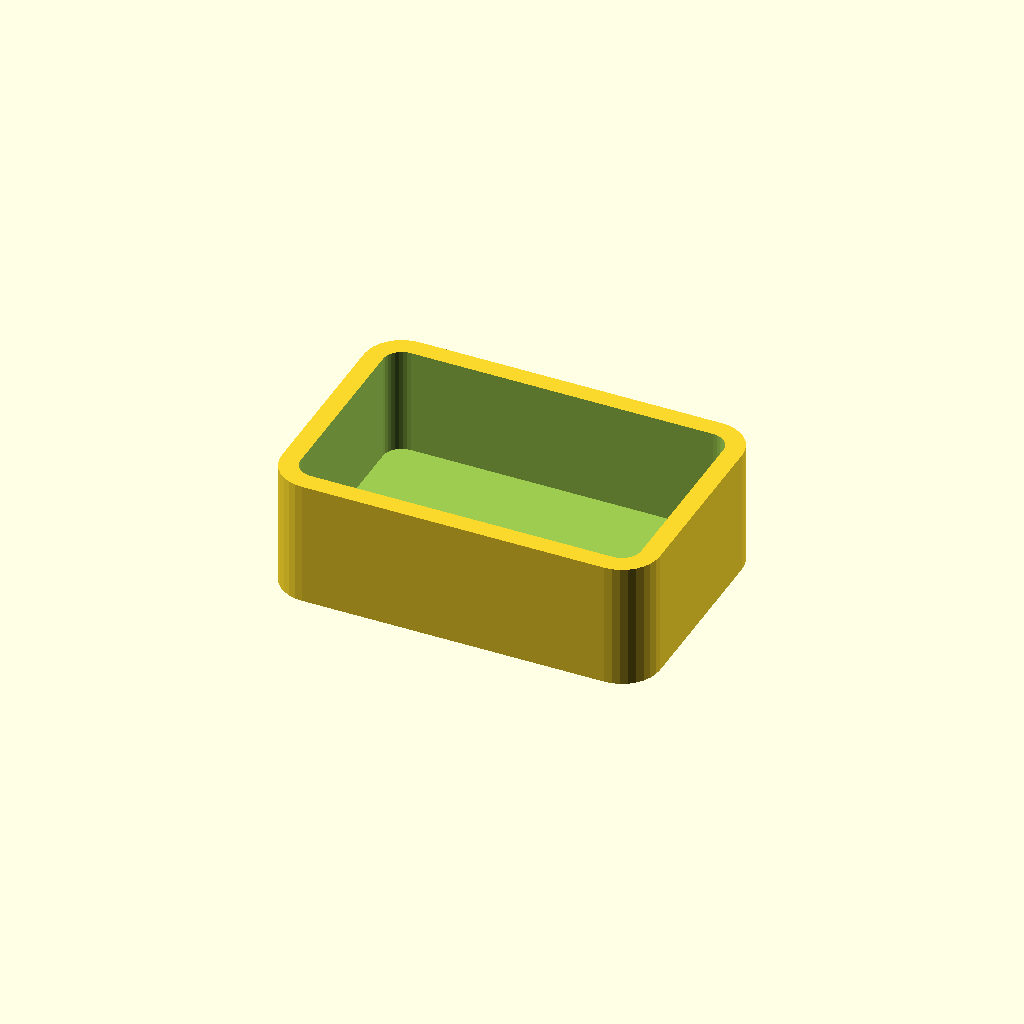
Cell 1 — every parameter at its default value.
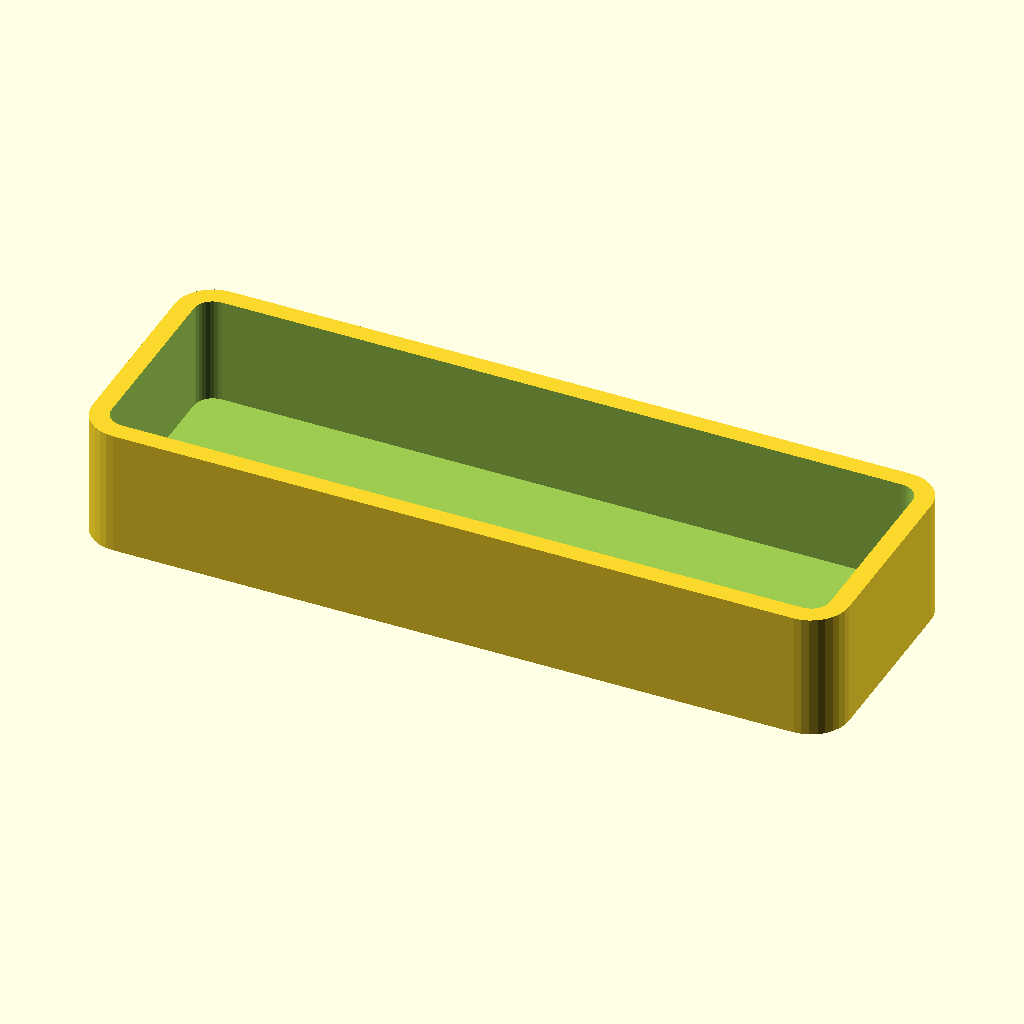
Cell 2: the same model with overall_length = 120.
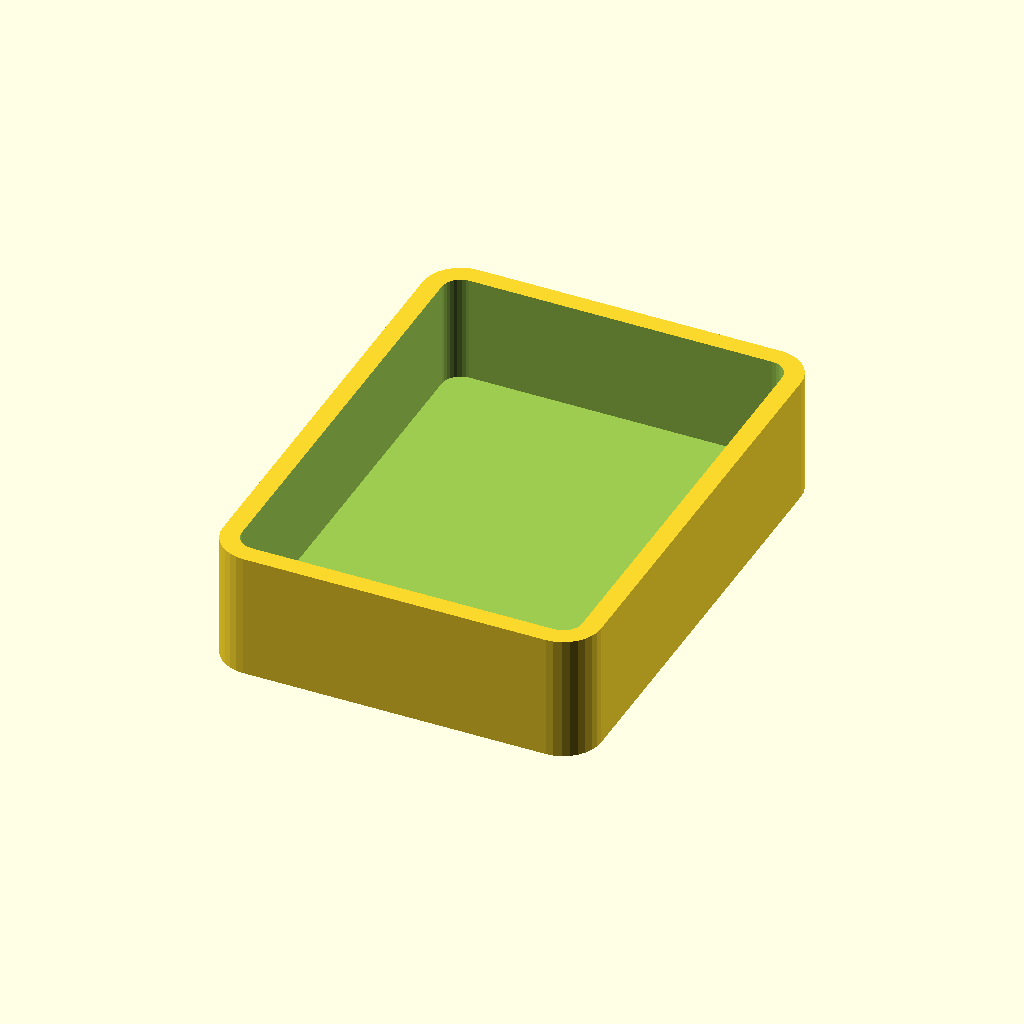
Cell 3: the same model with overall_width = 80.
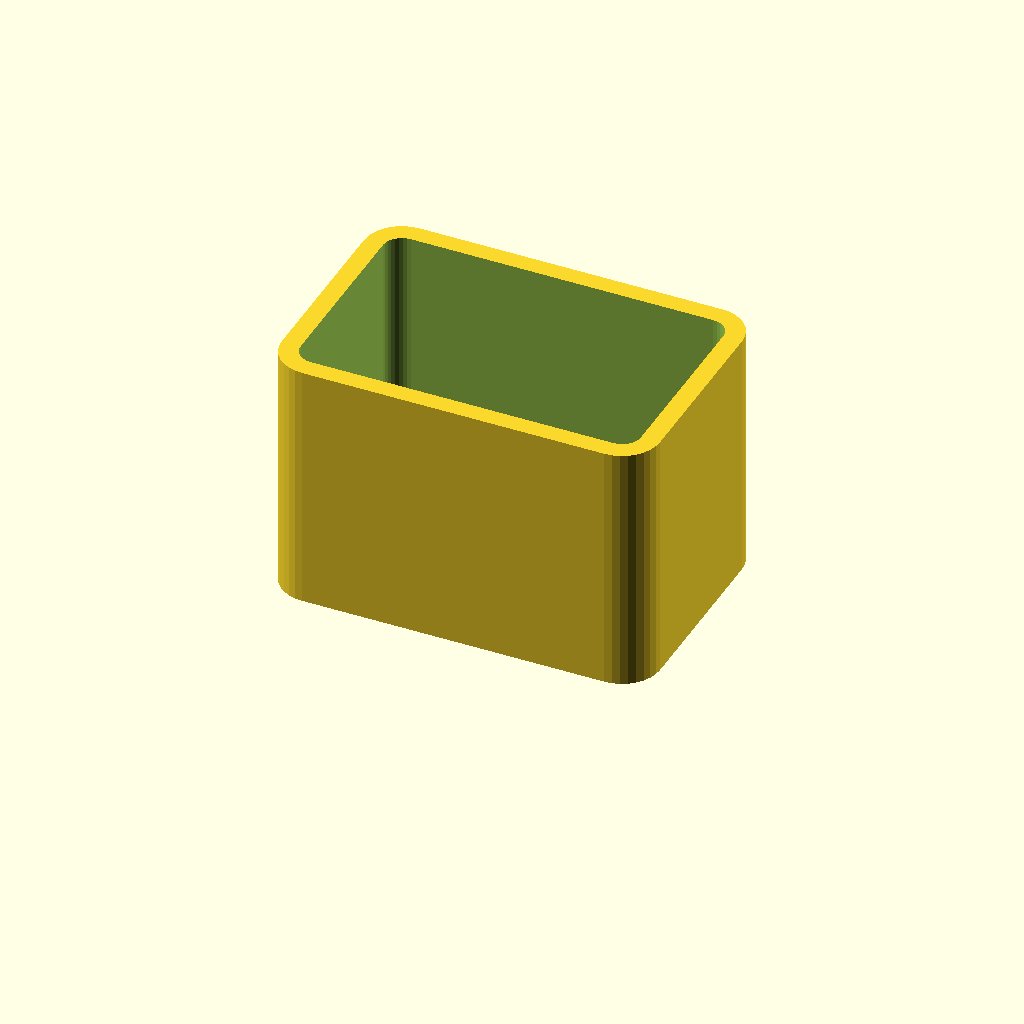
Cell 4 — overall_height set to 40, the other parameters unchanged.
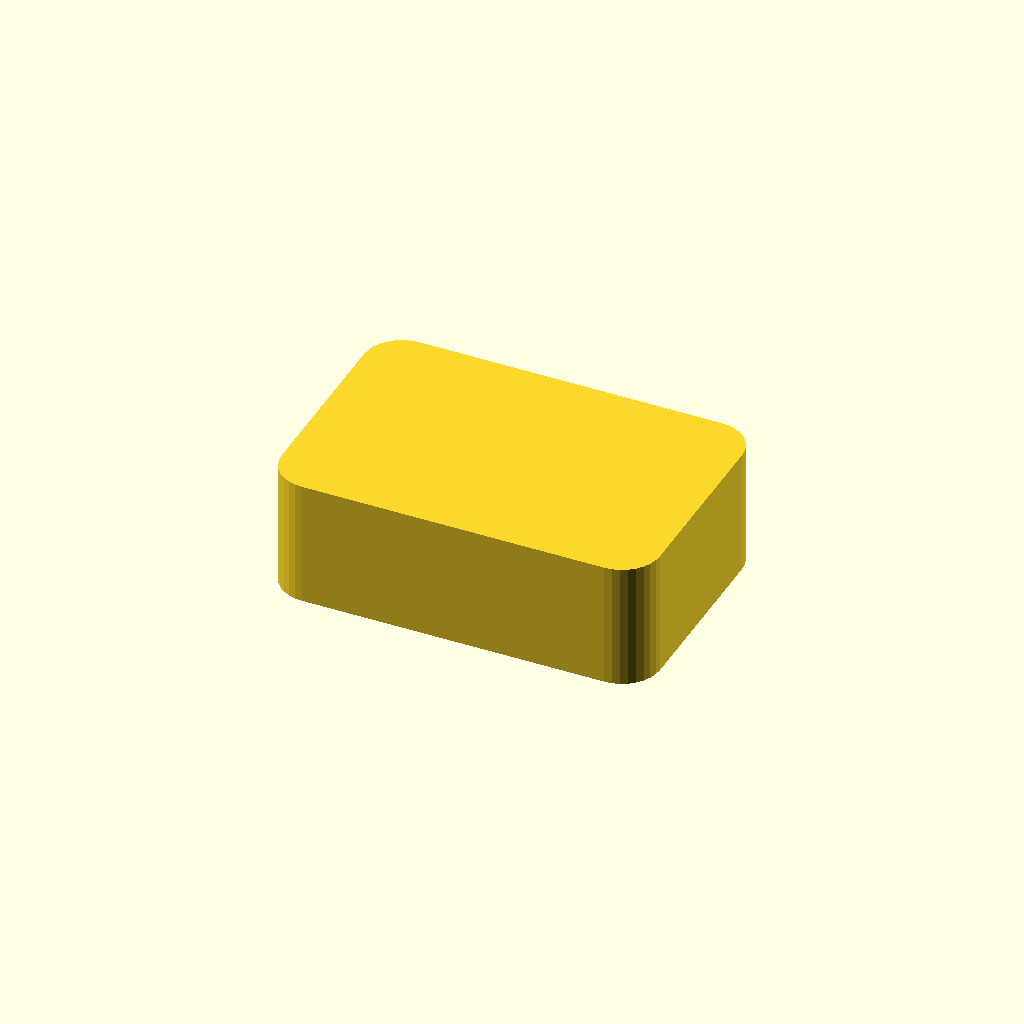
Cell 5: wall_thickness = 6 (everything else at default).
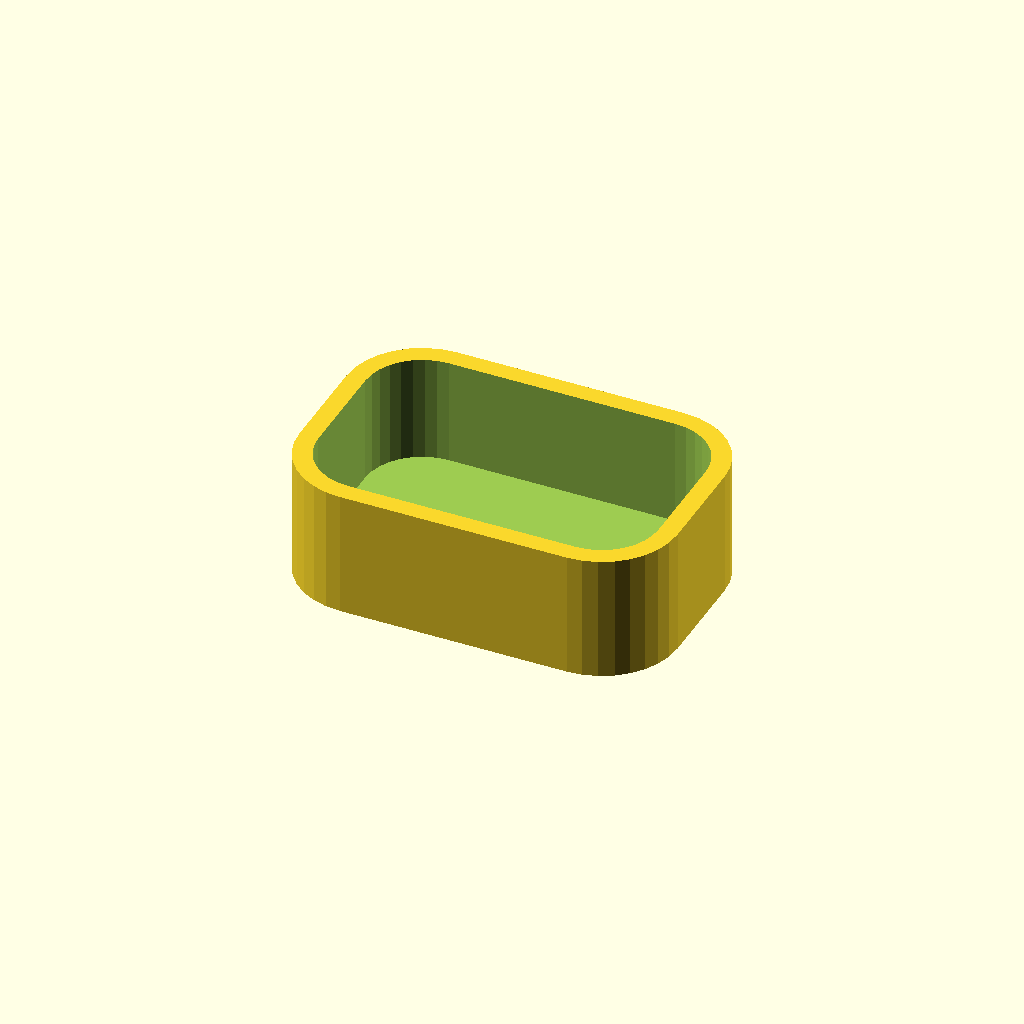
Cell 6: the same model with corner_radius = 12.
All cells are drawn from one camera (rotation 55°, 0°, 25°, orthographic, colour scheme Cornfield), so only the parameter changes between them.
The OpenSCAD source (docs/brep/task-17-comparison/runs/missing_thickness/openscad/trial-05/model.scad):
/* doodle-meta {"version":1,"parameters":{"overall_length":{"label":"Overall Length","description":"Changes the tray length along X","unit":"mm","feature":"body_length"},"overall_width":{"label":"Overall Width","description":"Changes the tray width along Y","unit":"mm","feature":"body_width"},"overall_height":{"label":"Overall Height","description":"Changes the tray height along Z","unit":"mm","feature":"body_height"},"wall_thickness":{"label":"Wall Thickness","description":"Changes the uniform wall and floor thickness","unit":"mm","feature":"wall_thickness"},"corner_radius":{"label":"Corner Radius","description":"Changes the outer corner radius","unit":"mm","feature":"corner_radius"}},"features":{"body_length":{"kind":"dimension","axis":"x","label":"Overall Length"},"body_width":{"kind":"dimension","axis":"y","label":"Overall Width"},"body_height":{"kind":"dimension","axis":"z","label":"Overall Height"},"wall_thickness":{"kind":"region","label":"Wall Thickness","min":[0,0,0],"max":[{"parameter":"overall_length","scale":0.5,"offset":0},{"parameter":"overall_width","scale":0.5,"offset":0},{"parameter":"overall_height","scale":1,"offset":0}]},"corner_radius":{"kind":"region","label":"Corner Radius","min":[{"parameter":"overall_length","scale":0.5,"offset":0},{"parameter":"overall_width","scale":0.5,"offset":0},0],"max":[{"parameter":"overall_length","scale":1,"offset":0},{"parameter":"overall_width","scale":1,"offset":0},{"parameter":"overall_height","scale":1,"offset":0}]}}} */

// Parameters
overall_length = 60;
overall_width = 40;
overall_height = 20;
wall_thickness = 3;
corner_radius = 6;

// Derived dimensions
inner_length = overall_length - 2 * wall_thickness;
inner_width = overall_width - 2 * wall_thickness;
inner_radius = corner_radius - wall_thickness;
cavity_height = overall_height - wall_thickness;

// Module for rounded rectangle (centered at origin in XY)
module rounded_rect(l, w, r) {
    hull() {
        translate([l/2 - r, w/2 - r, 0]) circle(r=r, $fn=32);
        translate([-l/2 + r, w/2 - r, 0]) circle(r=r, $fn=32);
        translate([-l/2 + r, -w/2 + r, 0]) circle(r=r, $fn=32);
        translate([l/2 - r, -w/2 + r, 0]) circle(r=r, $fn=32);
    }
}

// Main Design
difference() {
    // Outer Body
    linear_extrude(height=overall_height) {
        rounded_rect(overall_length, overall_width, corner_radius);
    }
    
    // Inner Cavity (Subtractive)
    translate([0, 0, wall_thickness]) {
        linear_extrude(height=overall_height + 1) { // +1 to ensure clean cut through top
            rounded_rect(inner_length, inner_width, inner_radius);
        }
    }
}
Customizer parameters (derived from the source; name, type, default, range or options):
overall_length: number, default 60
overall_width: number, default 40
overall_height: number, default 20
wall_thickness: number, default 3
corner_radius: number, default 6
